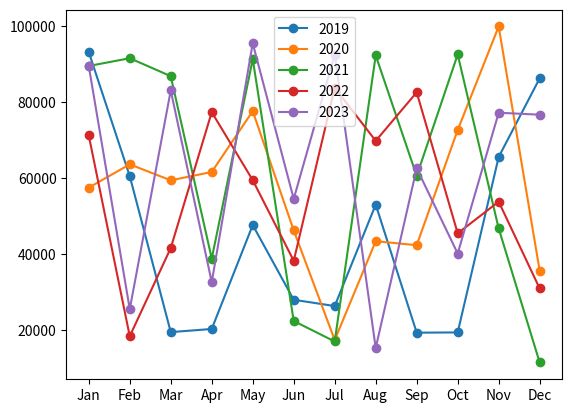

The script that saved this image:
import pandas as pd
import numpy as np
import matplotlib.pyplot as plt

years = [2019, 2020, 2021, 2022, 2023]
months = ["Jan", "Feb", "Mar", "Apr", "May", "Jun",
          "Jul", "Aug", "Sep", "Oct", "Nov", "Dec"]

np.random.seed(10)
s_data = {year: np.random.randint(10000, 100000, size=12) for year in years }
sales_data = pd.DataFrame(s_data, index=months)
print(sales_data)
for year in years:
    plt.plot(months, sales_data[year], marker = "o" ,label=str(year))   # This is for to visualize the Data Graphically

plt.legend()
plt.show()

